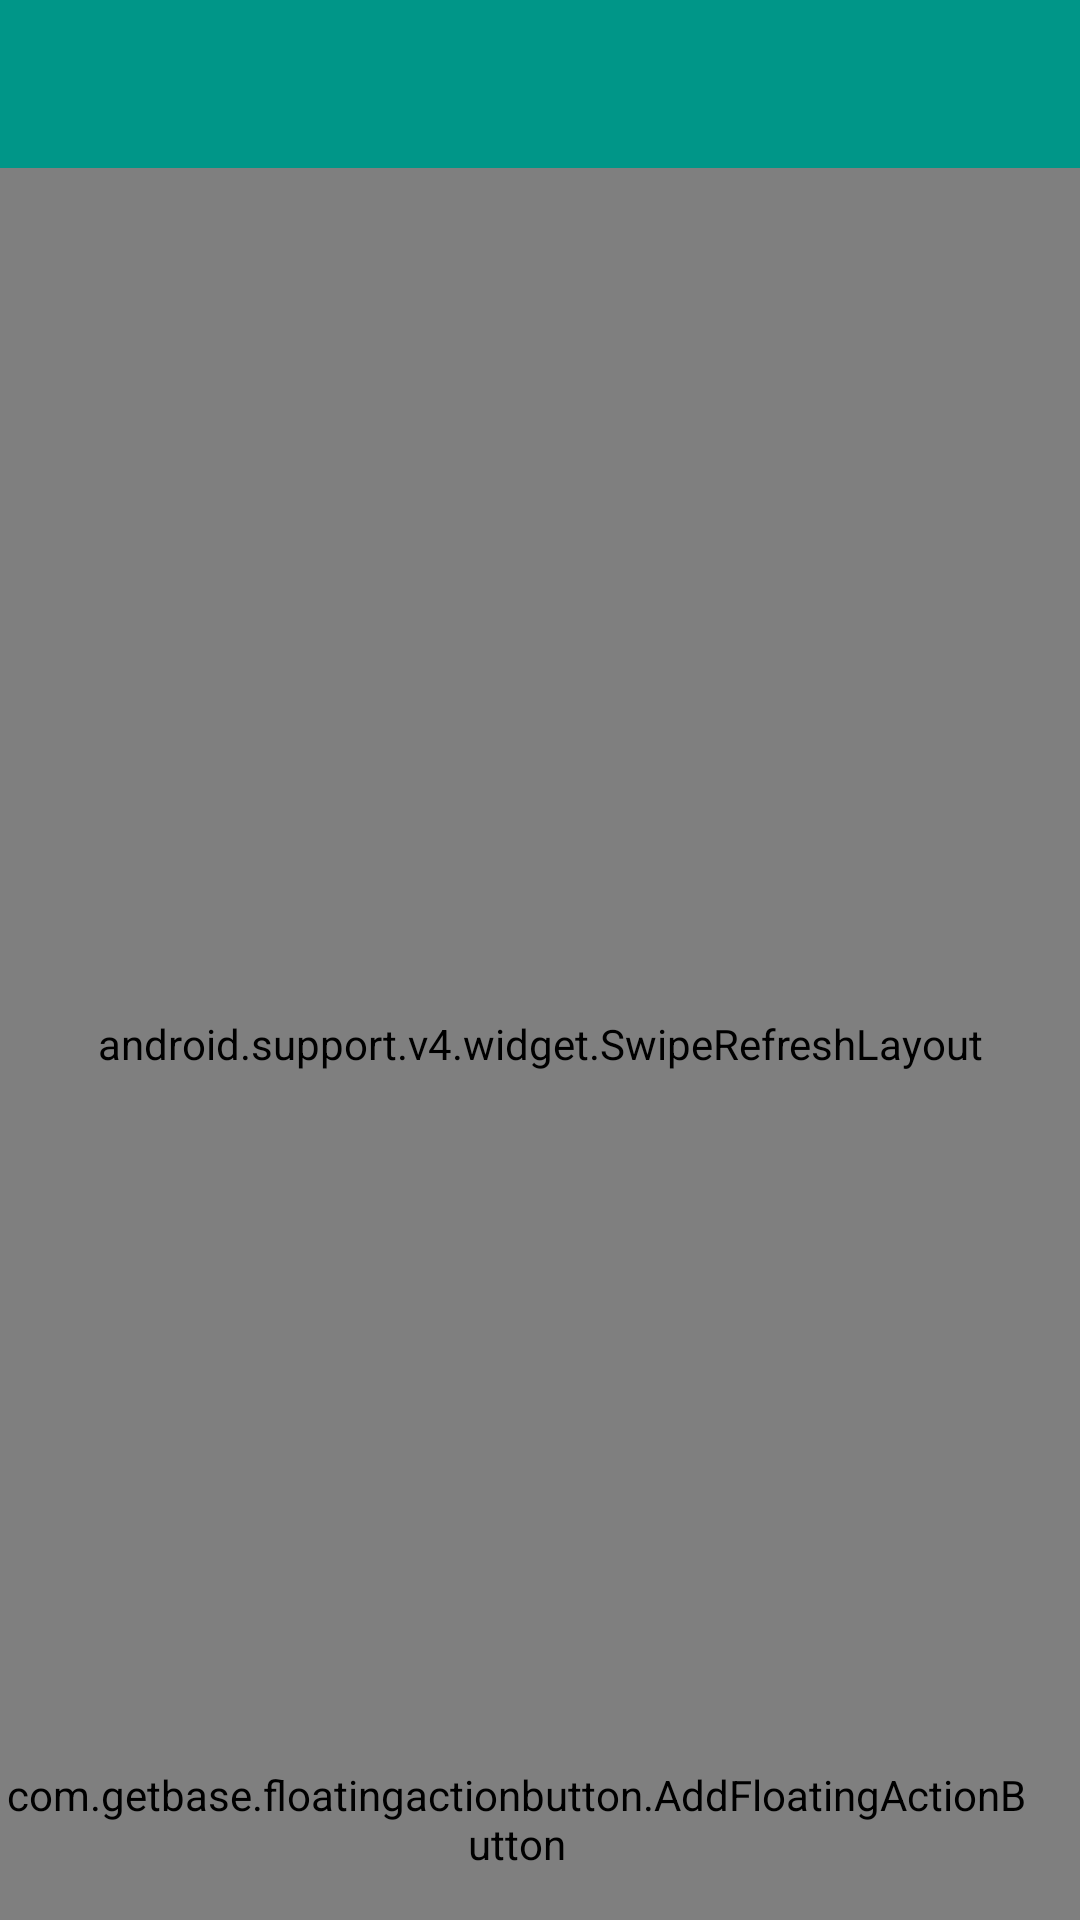

Here is an Android app screen rendered from its layout file. Give the layout XML and the strings, colors and styles it references.
<!-- AndroidManifest.xml: application theme AppTheme -->
<!-- res/layout/activity_browse_events.xml -->
<android.support.v4.widget.DrawerLayout xmlns:android="http://schemas.android.com/apk/res/android"
    xmlns:fab="http://schemas.android.com/apk/res-auto"
    xmlns:tools="http://schemas.android.com/tools"
    android:id="@+id/drawer_layout"
    android:layout_width="match_parent"
    android:layout_height="match_parent"
    android:layout_below="@+id/actionBarToolbar"
    android:fitsSystemWindows="true"
    tools:context="com.example.kant.artmevisual.BrowseEventsActivity">

    <FrameLayout
        android:id="@+id/main_content"
        android:clipChildren="false"
        android:layout_width="match_parent"
        android:layout_height="match_parent">

        <android.support.v4.widget.SwipeRefreshLayout
            android:id="@+id/swipe_refresh_layout"
            android:layout_width="match_parent"
            android:layout_height="match_parent"
            android:layout_marginTop="?attr/actionBarSize">

            <com.github.ksoichiro.android.observablescrollview.ObservableGridView
                android:id="@+id/events_grid"
                android:layout_width="match_parent"
                android:layout_height="match_parent"
                android:numColumns="2" />
        </android.support.v4.widget.SwipeRefreshLayout>

        <include layout="@layout/toolbar_actionbar" />

        <com.getbase.floatingactionbutton.AddFloatingActionButton
            android:id="@+id/normal_plus"
            android:layout_width="wrap_content"
            android:layout_height="wrap_content"
            android:layout_gravity="bottom|right"
            android:layout_marginBottom="16dp"
            android:layout_marginRight="16dp"
            fab:fab_colorNormal="@color/primary"
            fab:fab_colorPressed="@color/primary_dark"
            fab:fab_plusIconColor="@android:color/white" />

    </FrameLayout>

    <include layout="@layout/navdrawer" />

</android.support.v4.widget.DrawerLayout>
<!-- res/layout/toolbar_actionbar.xml (included above) -->
<android.support.v7.widget.Toolbar xmlns:android="http://schemas.android.com/apk/res/android"
    xmlns:app="http://schemas.android.com/apk/res-auto"
    android:id="@+id/toolbar_actionbar"
    android:layout_width="match_parent"
    android:layout_height="wrap_content"
    android:background="@color/primary"
    android:minHeight="?attr/actionBarSize"
    app:popupTheme="@style/ThemeOverlay.AppCompat.Light"
    app:theme="@style/ThemeOverlay.AppCompat.Dark.ActionBar" />
<!-- res/layout/navdrawer.xml (included above) -->
<?xml version="1.0" encoding="utf-8"?>
<ScrollView xmlns:android="http://schemas.android.com/apk/res/android"
    android:id="@+id/navdrawer"
    android:layout_width="@dimen/drawer_width"
    android:layout_height="match_parent"
    android:layout_gravity="start"
    android:background="@android:color/white"
    android:clickable="true"
    android:orientation="vertical">

    <LinearLayout
        android:layout_width="match_parent"
        android:layout_height="wrap_content"
        android:orientation="vertical">

        <LinearLayout
            android:id="@+id/navdrawer_profile_info"
            android:layout_width="match_parent"
            android:layout_height="wrap_content"
            android:background="@color/primary"
            android:orientation="vertical">

            <ImageView
                android:id="@+id/navdrawer_profile_image"
                android:layout_width="@dimen/keyline_2"
                android:layout_height="@dimen/keyline_2"
                android:layout_marginBottom="@dimen/element_spacing_normal"
                android:layout_marginLeft="@dimen/keyline_1"
                android:layout_marginTop="@dimen/keyline_1"
                android:contentDescription="@string/navdrawer_profile_image_desc" />

            <LinearLayout
                android:layout_width="match_parent"
                android:layout_height="wrap_content"
                android:layout_marginBottom="@dimen/element_spacing_normal"
                android:orientation="vertical">

                <TextView
                    android:id="@+id/navdrawer_fullname"
                    android:layout_width="wrap_content"
                    android:layout_height="wrap_content"
                    android:layout_marginLeft="@dimen/content_padding_normal"
                    android:textColor="@android:color/white"
                    android:textSize="14sp"
                    android:textStyle="bold" />

                <TextView
                    android:id="@+id/navdrawer_username"
                    android:layout_width="wrap_content"
                    android:layout_height="wrap_content"
                    android:layout_marginLeft="@dimen/content_padding_normal"
                    android:textColor="@android:color/white"
                    android:textSize="14sp" />

            </LinearLayout>
        </LinearLayout>

        <LinearLayout
            android:id="@+id/navdrawer_items_list"
            android:layout_width="match_parent"
            android:layout_height="wrap_content"
            android:layout_marginBottom="@dimen/element_spacing_normal"
            android:layout_marginTop="@dimen/element_spacing_normal"
            android:orientation="vertical" />
    </LinearLayout>
</ScrollView>
<!-- resources referenced by this layout -->
<resources>
  <color name="primary">#009688</color>
  <color name="primary_dark">#00796B</color>
  <dimen name="content_padding_normal">16dp</dimen>
  <dimen name="drawer_width">280dp</dimen>
  <dimen name="element_spacing_normal">8dp</dimen>
  <dimen name="keyline_1">16dp</dimen>
  <dimen name="keyline_2">72dp</dimen>
  <string name="navdrawer_profile_image_desc">profile image</string>
  <style name="AppTheme" parent="AppTheme.Base" />
  <style name="AppTheme.Base" parent="Theme.AppCompat.Light.NoActionBar">
          <item name="colorPrimary">@color/primary</item>
          <item name="colorPrimaryDark">@color/primary_dark</item>
          <item name="colorAccent">@color/accent</item>
      </style>
  <color name="accent">#FF9800</color>
</resources>
